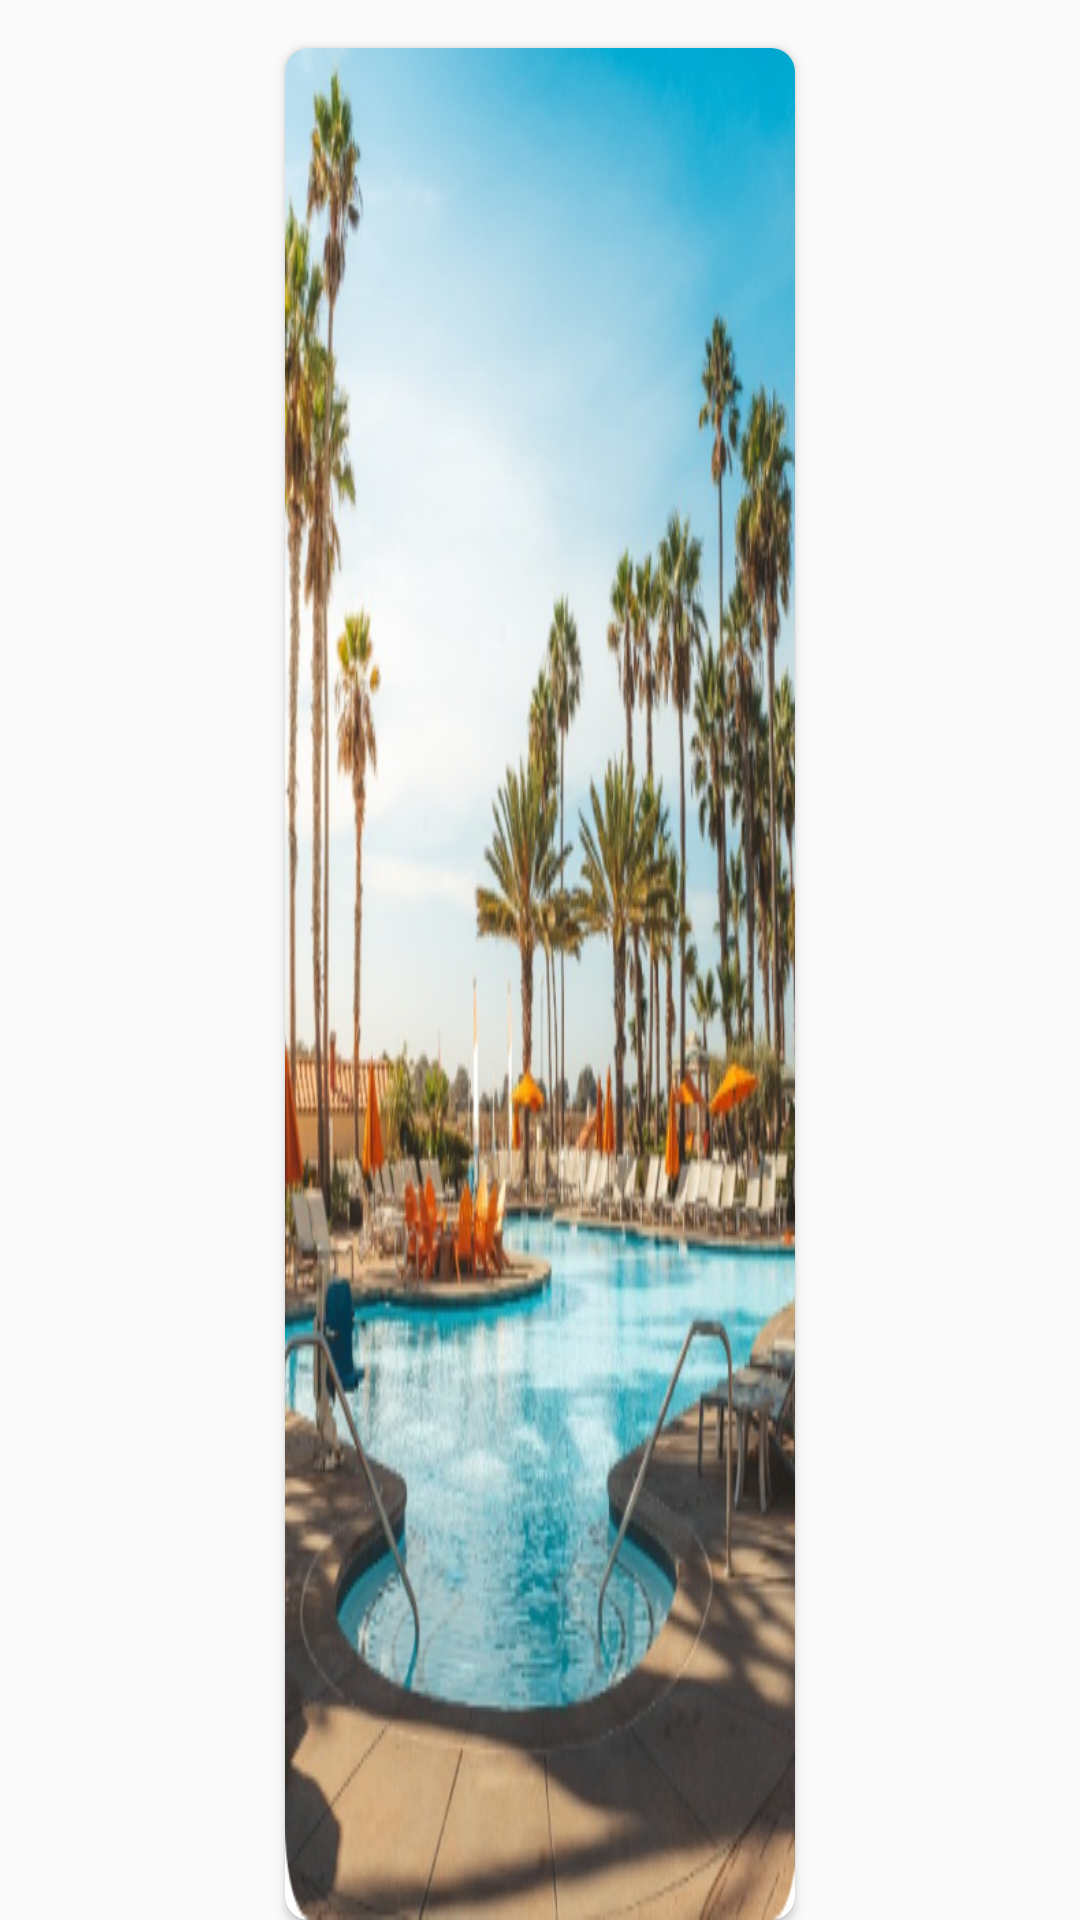

Here is an Android app screen rendered from its layout file. Give the layout XML and the strings, colors and styles it references.
<!-- AndroidManifest.xml: application theme Theme.WanderPlan -->
<!-- res/layout/popular_hotel.xml -->
<?xml version="1.0" encoding="utf-8"?>
<androidx.constraintlayout.widget.ConstraintLayout
    xmlns:android="http://schemas.android.com/apk/res/android"
    xmlns:app="http://schemas.android.com/apk/res-auto"
    xmlns:tools="http://schemas.android.com/tools"
    android:layout_width="wrap_content"
    android:layout_height="264dp"
    android:layout_marginStart="16dp">

    <androidx.cardview.widget.CardView
        android:layout_width="170dp"
        android:layout_height="match_parent"
        android:layout_marginTop="16dp"
        app:cardCornerRadius="8dp"
        app:layout_constraintEnd_toEndOf="parent"
        app:layout_constraintStart_toStartOf="parent"
        app:layout_constraintTop_toTopOf="parent">

        <ImageView
            android:id="@+id/place_image"
            android:layout_width="match_parent"
            android:layout_height="match_parent"
            android:adjustViewBounds="true"
            android:scaleType="fitXY"
            app:srcCompat="@drawable/detailhotel1" />

    </androidx.cardview.widget.CardView>

</androidx.constraintlayout.widget.ConstraintLayout>
<!-- resources referenced by this layout -->
<resources>
  <!-- drawable detailhotel1: png bitmap (drawable, 285544 bytes) -->
  <style name="Theme.WanderPlan" parent="Base.Theme.WanderPlan">
          <item name="windowActionBar">false</item>
          <item name="windowNoTitle">true</item>
          <item name="android:fontFamily">sans-serif</item>
          <item name="android:statusBarColor">#757575</item>
      </style>
  <style name="Base.Theme.WanderPlan" parent="Theme.AppCompat.Light.NoActionBar">
          
          
          <item name="android:windowLightStatusBar">true</item>
          <item name="android:fontFamily">sans-serif</item>
          <item name="android:statusBarColor">#757575</item>
      </style>
</resources>
